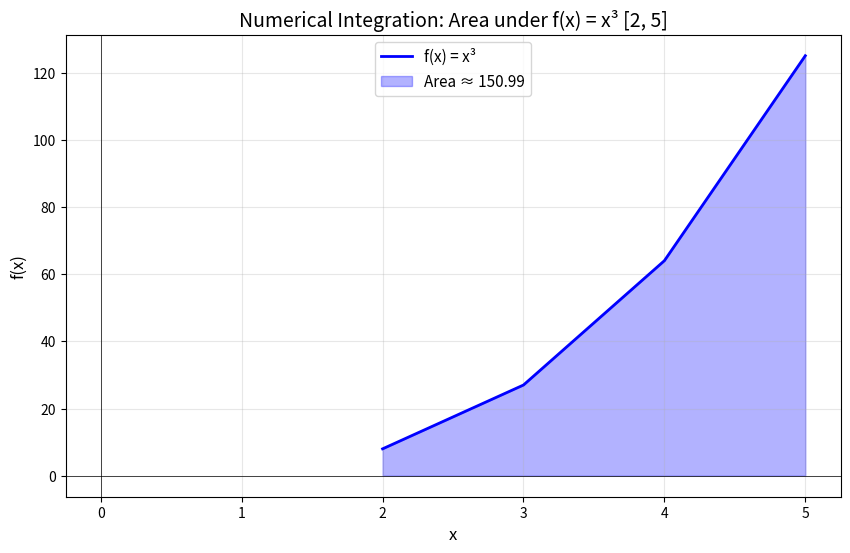

Source code (Python):
import random
import matplotlib.pyplot as plt

def fun(x):
    return x**3

class NumericalIntegration:
    def __init__(self, range_x_in, range_x_out, range_y_in, range_y_out, iteration=50):
        self.inside = 0
        self.outside = 0
        self.iteration = iteration
        self.range_x_in = range_x_in
        self.range_x_out = range_x_out
        self.range_y_in = range_y_in
        self.range_y_out = range_y_out

    def run(self):
        iteration = self.iteration
        while iteration > 0:
            random_num_x = random.uniform(self.range_x_in, self.range_x_out)
            random_num_y = random.uniform(self.range_y_in, self.range_y_out)

            y_real_value = fun(random_num_x)
            if random_num_y <= y_real_value:
                self.inside += 1
            else:
                self.outside += 1
            
            iteration -= 1
    
    def area_approximate(self):
        self.run()

        rectangle_area = (self.range_x_out - self.range_x_in) * (self.range_y_out - self.range_y_in)
        return (self.inside / (self.inside + self.outside) * rectangle_area)

areaFinder = NumericalIntegration(2, 5, 0, 140, 10000)
estimated_area = areaFinder.area_approximate()
print(f"Estimated Area: {estimated_area}")

# Plot the function and integration region
x_vals = [x for x in range(2, 6)]
y_vals = [fun(x) for x in x_vals]

plt.figure(figsize=(10, 6))
plt.plot(x_vals, y_vals, 'b-', linewidth=2, label='f(x) = x³')
plt.fill_between(x_vals, 0, y_vals, alpha=0.3, color='blue', label=f'Area ≈ {estimated_area:.2f}')
plt.axhline(y=0, color='k', linewidth=0.5)
plt.axvline(x=0, color='k', linewidth=0.5)
plt.grid(True, alpha=0.3)
plt.xlabel('x', fontsize=12)
plt.ylabel('f(x)', fontsize=12)
plt.title('Numerical Integration: Area under f(x) = x³ [2, 5]', fontsize=14)
plt.legend(fontsize=11)
plt.show()
